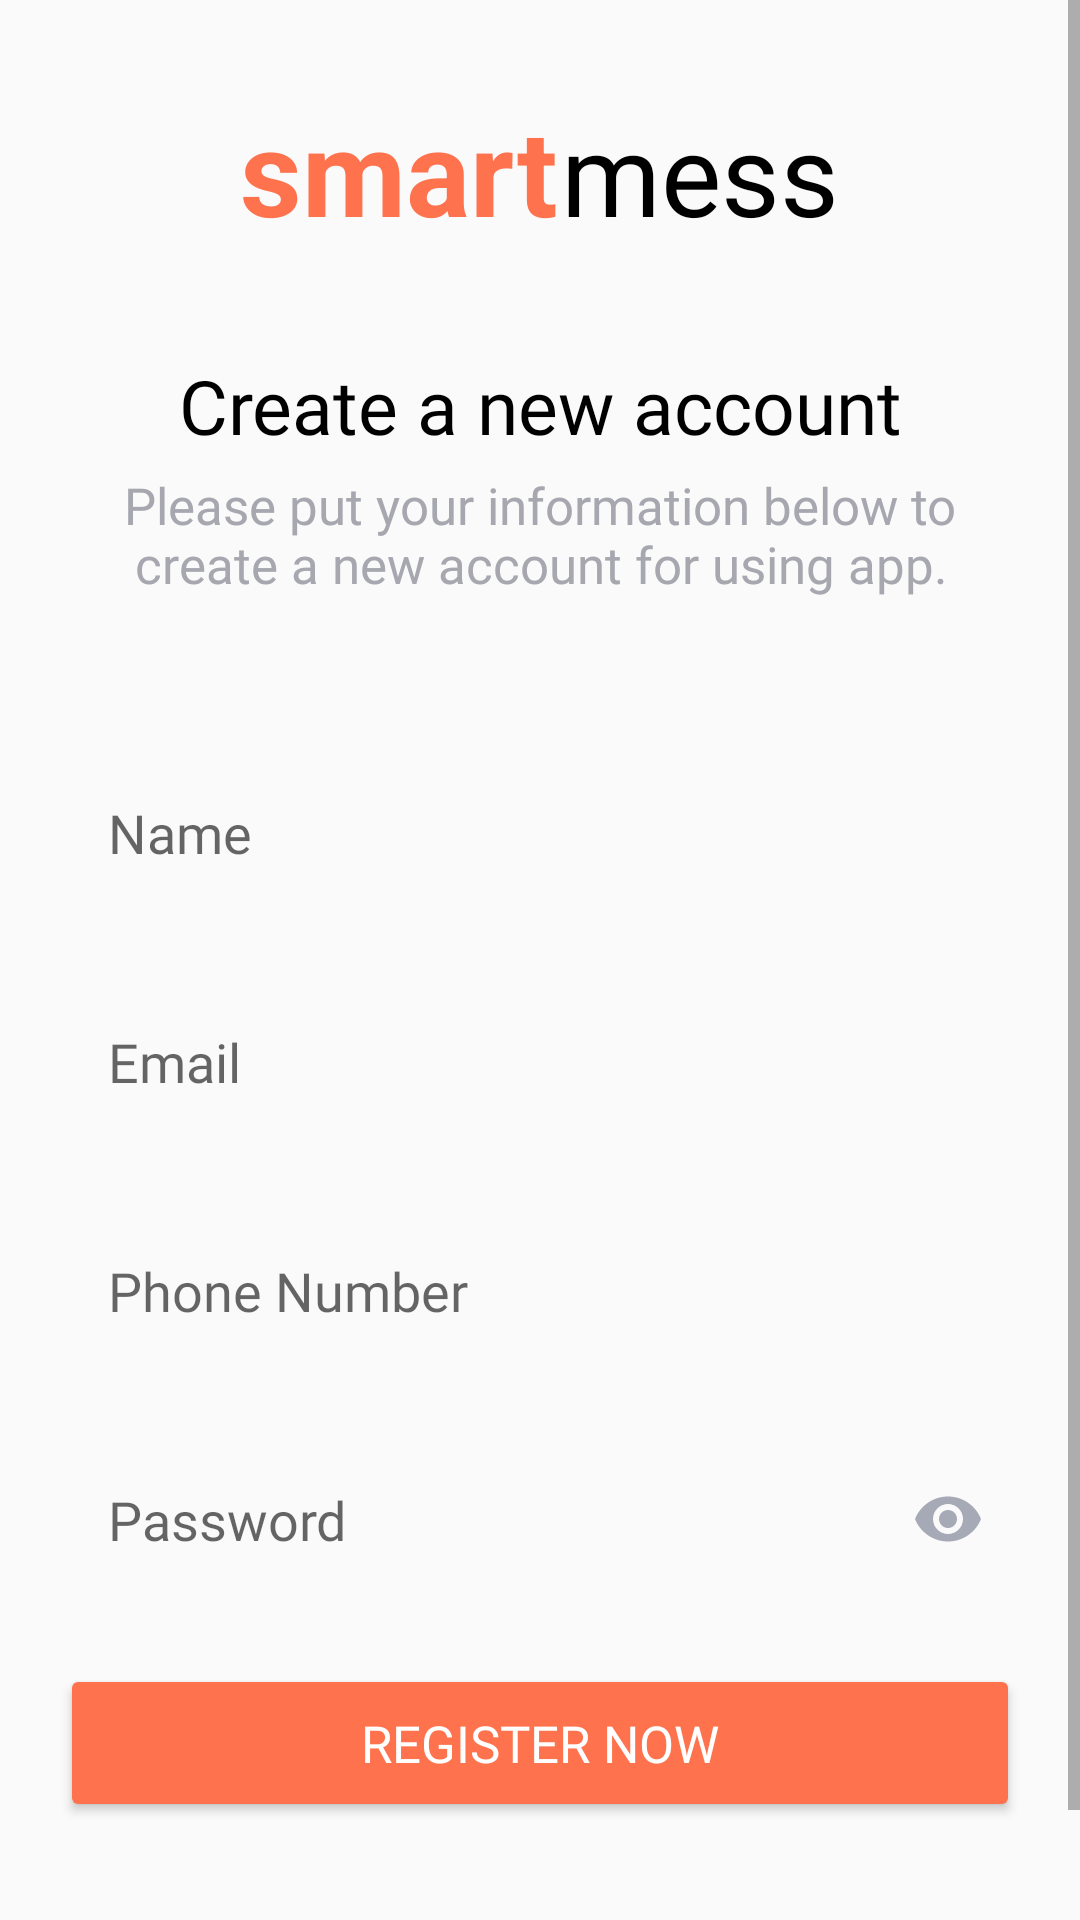

Android layout source for this screen:
<!-- AndroidManifest.xml: activity theme Theme.AppCompat.DayNight.NoActionBar -->
<!-- res/layout/activity_customer_register.xml -->
<?xml version="1.0" encoding="utf-8"?>
<ScrollView xmlns:android="http://schemas.android.com/apk/res/android"
    xmlns:app="http://schemas.android.com/apk/res-auto"
    xmlns:tools="http://schemas.android.com/tools"
    android:layout_width="match_parent"
    android:layout_height="match_parent"
    tools:context=".CustomerRegisterActivity">


    <RelativeLayout
        android:layout_width="match_parent"
        android:layout_height="match_parent">


        <LinearLayout
            android:id="@+id/linear_layout_1"
            android:layout_width="match_parent"
            android:layout_height="wrap_content"
            android:layout_marginTop="30dp"
            android:gravity="center_horizontal"
            android:orientation="horizontal">

            <TextView
                android:layout_width="wrap_content"
                android:layout_height="wrap_content"
                android:text="smart"
                android:textColor="#fe724d"
                android:textSize="40dp"
                android:textStyle="bold" />

            <TextView
                android:layout_width="wrap_content"
                android:layout_height="wrap_content"
                android:fontFamily="@font/poppins_semibold"
                android:paddingLeft="1dp"
                android:text="mess"
                android:textColor="@color/black"
                android:textSize="38dp" />

        </LinearLayout>


        <LinearLayout
            android:id="@+id/linear_layout_2"
            android:layout_width="match_parent"
            android:layout_height="wrap_content"
            android:layout_below="@id/linear_layout_1"
            android:layout_marginTop="15dp"
            android:orientation="vertical"
            android:padding="20dp">


            <TextView
                android:layout_width="match_parent"
                android:layout_height="wrap_content"
                android:fontFamily="@font/poppins_medium"
                android:gravity="center_horizontal"
                android:text="Create a new account"
                android:textColor="@color/black"
                android:textSize="25dp" />

            <TextView
                android:layout_width="match_parent"
                android:layout_height="wrap_content"
                android:layout_marginTop="5dp"
                android:fontFamily="@font/poppins"
                android:text="Please put your information below to create a new account for using app."
                android:textAlignment="center"
                android:textColor="#a6a7af"
                android:textSize="17dp" />

        </LinearLayout>


        <LinearLayout
            android:id="@+id/linear_layout_3"
            android:layout_width="match_parent"
            android:layout_height="wrap_content"
            android:layout_below="@id/linear_layout_2"
            android:layout_marginTop="10dp"
            android:orientation="vertical"
            android:padding="20dp">


            <EditText
                android:id="@+id/etName"
                android:layout_width="match_parent"
                android:layout_height="wrap_content"
                android:background="@drawable/editext_drawable"
                android:fontFamily="@font/poppins_medium"
                android:hint="Name"
                android:padding="16dp" />

            <EditText
                android:id="@+id/etEmail"
                android:layout_width="match_parent"
                android:layout_height="wrap_content"
                android:layout_marginTop="20dp"
                android:background="@drawable/editext_drawable"
                android:drawableRight="@drawable/baseline_check_circle_outline_24"
                android:fontFamily="@font/poppins_medium"
                android:hint="Email"
                android:padding="16dp" />


            <EditText
                android:id="@+id/etPhoneNumber"
                android:layout_width="match_parent"
                android:layout_height="wrap_content"
                android:layout_marginTop="20dp"
                android:background="@drawable/editext_drawable"
                android:fontFamily="@font/poppins_medium"
                android:hint="Phone Number"
                android:inputType="phone"
                android:padding="16dp" />

            <com.google.android.material.textfield.TextInputLayout
                android:layout_width="match_parent"
                android:layout_height="wrap_content"
                android:layout_marginTop="20dp"
                app:hintEnabled="false"
                app:passwordToggleEnabled="true"
                app:passwordToggleTint="@color/dark_grey">

                <com.google.android.material.textfield.TextInputEditText
                    android:id="@+id/etPassword"
                    android:layout_width="match_parent"
                    android:layout_height="wrap_content"
                    android:background="@drawable/editext_drawable"
                    android:fontFamily="@font/poppins_medium"
                    android:hint="Password"
                    android:inputType="textPassword"
                    android:padding="16dp" />


            </com.google.android.material.textfield.TextInputLayout>

            <Button
                android:id="@+id/btnRegister"
                android:layout_width="match_parent"
                android:layout_height="wrap_content"
                android:layout_marginTop="20dp"
                android:fontFamily="@font/poppins_semibold"
                android:padding="15dp"
                android:text="Register Now"
                android:textColor="@color/white"
                android:textSize="17dp"
                app:backgroundTint="@color/orange" />

        </LinearLayout>


        <LinearLayout
            android:layout_width="match_parent"
            android:layout_height="wrap_content"
            android:layout_below="@id/linear_layout_3"
            android:layout_marginTop="10dp"
            android:gravity="center_horizontal"
            android:orientation="horizontal"
            android:paddingBottom="10dp">

            <TextView
                android:layout_width="wrap_content"
                android:layout_height="wrap_content"
                android:fontFamily="@font/poppins_semibold"
                android:text="Already have an account?"
                android:textSize="16dp" />

            <TextView
                android:id="@+id/tvLogin"
                android:layout_width="wrap_content"
                android:layout_height="wrap_content"
                android:layout_marginBottom="10dp"
                android:fontFamily="@font/poppins_semibold"
                android:paddingLeft="10dp"
                android:text="Login Now"
                android:textColor="#fe724d"
                android:textSize="16dp" />


        </LinearLayout>

    </RelativeLayout>


</ScrollView>
<!-- resources referenced by this layout -->
<resources>
  <color name="black">#FF000000</color>
  <color name="dark_grey">#a6a9b6</color>
  <color name="orange">#fe724d</color>
  <color name="white">#FFFFFFFF</color>
</resources>
